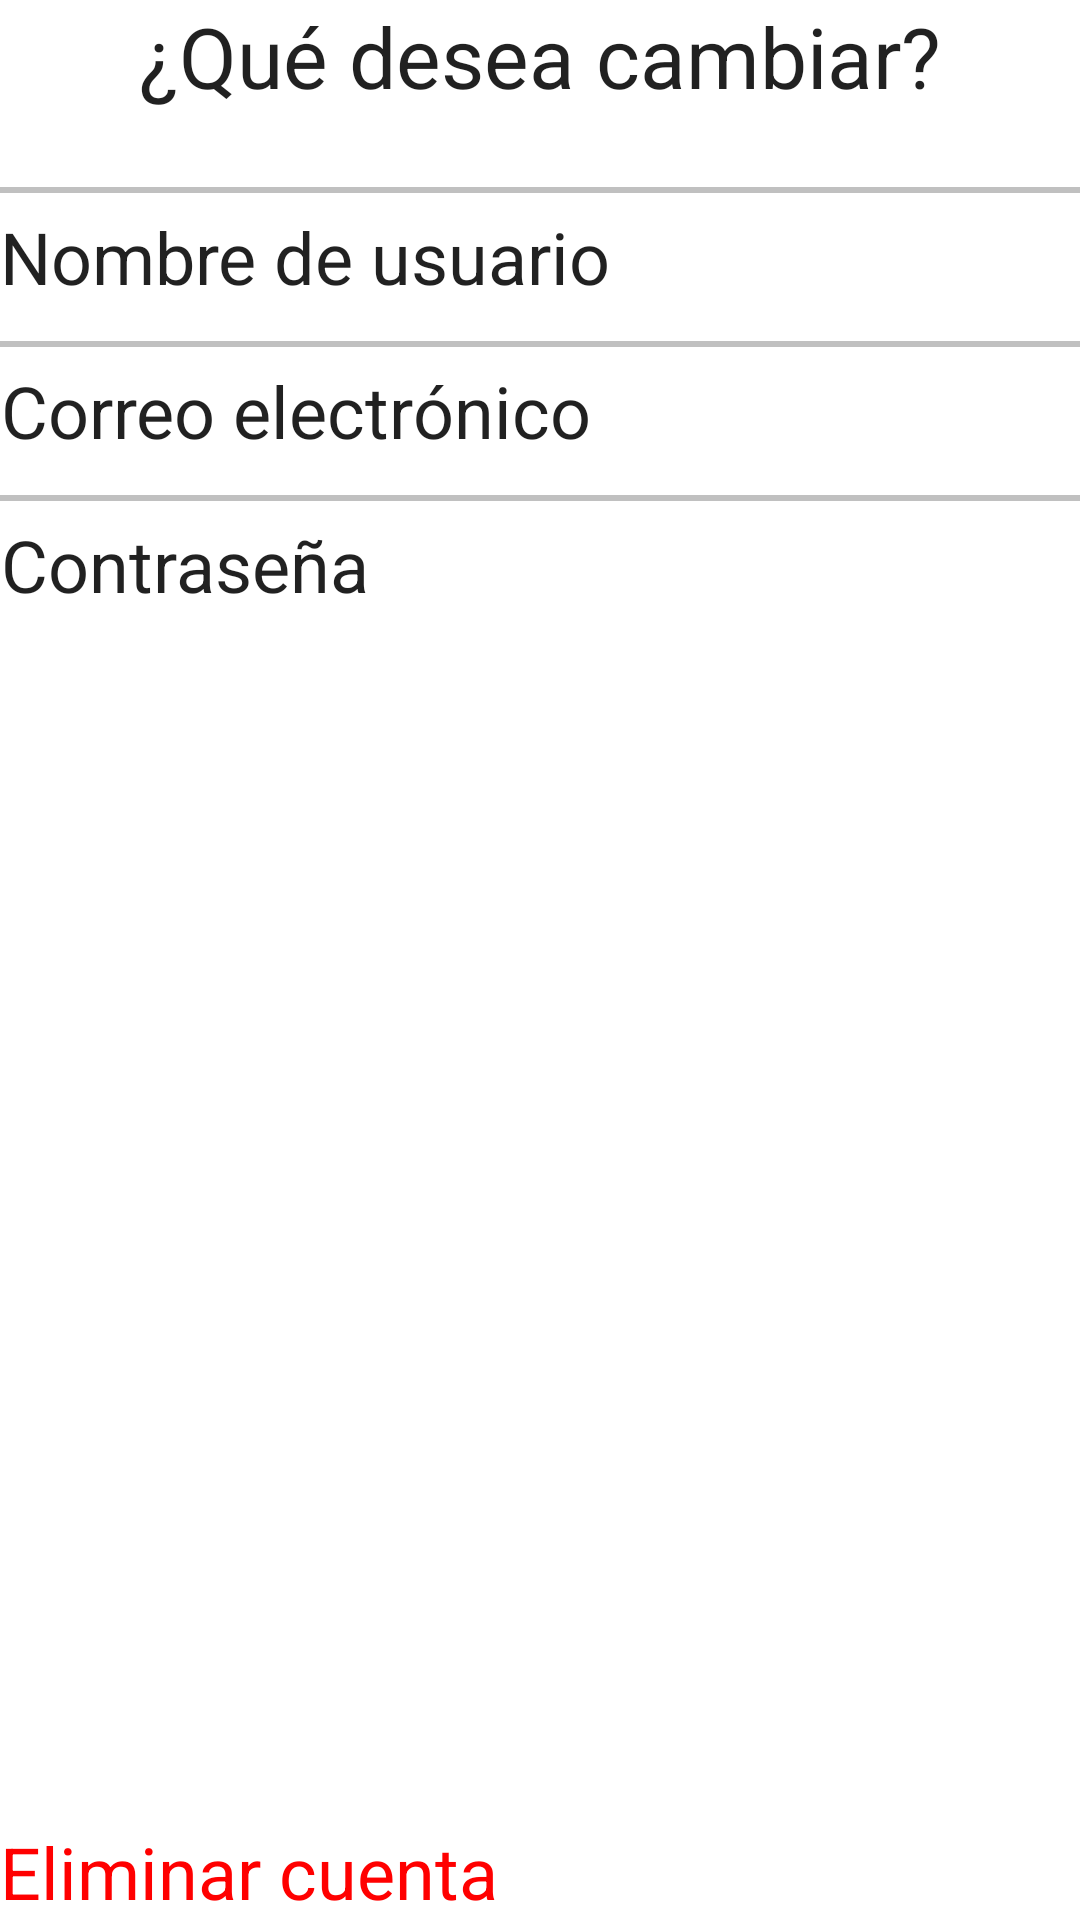

The Android layout XML behind this screen, and the referenced resources:
<!-- AndroidManifest.xml: application theme Theme.MyVideoGameList -->
<!-- res/layout/fragment_modificar_credenciales.xml -->
<?xml version="1.0" encoding="utf-8"?>
<LinearLayout xmlns:android="http://schemas.android.com/apk/res/android"
    xmlns:tools="http://schemas.android.com/tools"
    android:layout_width="match_parent"
    android:layout_height="match_parent"
    xmlns:app="http://schemas.android.com/apk/res-auto"
    tools:context=".views.fragments.ModificarCredencialesFragment"
    android:orientation="vertical">

    <TextView
        android:layout_width="match_parent"
        android:layout_height="wrap_content"
        android:textSize="28sp"
        android:textAlignment="center"
        android:textColor="?android:attr/textColorPrimary"
        android:text="¿Qué desea cambiar?"/>

    <View
        android:layout_width="match_parent"
        android:layout_height="2dp"
        android:layout_marginTop="25dp"
        android:background="#c0c0c0" />

    <TextView
        android:id="@+id/tVCambiarNombreUsuario"
        android:layout_width="wrap_content"
        android:layout_height="wrap_content"
        android:textSize="24sp"
        android:textAlignment="center"
        android:layout_marginTop="5dp"
        android:textColor="?android:attr/textColorPrimary"
        android:text="Nombre de usuario"/>

    <View
        android:layout_width="match_parent"
        android:layout_height="2dp"
        android:layout_marginTop="12dp"
        android:background="#c0c0c0" />

    <TextView
        android:id="@+id/tVCambiarEmail"
        android:layout_width="wrap_content"
        android:layout_height="wrap_content"
        android:textSize="24sp"
        android:textAlignment="center"
        android:layout_marginTop="5dp"
        android:textColor="?android:attr/textColorPrimary"
        android:text="Correo electrónico"/>

    <View
        android:layout_width="match_parent"
        android:layout_height="2dp"
        android:layout_marginTop="12dp"
        android:background="#c0c0c0" />

    <TextView
        android:id="@+id/tVCambiarPassword"
        android:layout_width="wrap_content"
        android:layout_height="wrap_content"
        android:textSize="24sp"
        android:textAlignment="center"
        android:layout_marginTop="5dp"
        android:textColor="?android:attr/textColorPrimary"
        android:text="Contraseña"/>

    <androidx.constraintlayout.widget.ConstraintLayout
        android:layout_width="match_parent"
        android:layout_height="match_parent">

        <TextView
            android:id="@+id/tVBorrarCuenta"
            app:layout_constraintBottom_toBottomOf="parent"
            android:layout_width="match_parent"
            android:layout_height="wrap_content"
            android:textSize="24dp"
            android:textColor="@color/red"
            android:gravity="center_vertical"
            android:text="Eliminar cuenta" />

    </androidx.constraintlayout.widget.ConstraintLayout>

</LinearLayout>
<!-- resources referenced by this layout -->
<resources>
  <color name="red">#FF0000</color>
  <style name="Theme.MyVideoGameList" parent="Theme.MaterialComponents.DayNight.NoActionBar">
          
          <item name="colorPrimary">@color/purple_500</item>
          <item name="colorPrimaryVariant">@color/purple_700</item>
          <item name="colorOnPrimary">@color/white</item>
          
          <item name="colorSecondary">@color/teal_200</item>
          <item name="colorSecondaryVariant">@color/teal_700</item>
          <item name="colorOnSecondary">@color/black</item>
          
          <item name="android:statusBarColor" tools:targetApi="l">?attr/colorPrimaryVariant</item>
          <item name="windowActionBar">false</item>
          <item name="windowNoTitle">true</item>
          
          <item name="android:actionMenuTextColor">?android:attr/textColorPrimary</item>
          <item name="android:actionMenuTextAppearance">?android:attr/textColorPrimary</item>
      </style>
  <color name="purple_500">#FF6200EE</color>
  <color name="purple_700">#FF3700B3</color>
  <color name="white">#FFFFFFFF</color>
  <color name="teal_200">#FF03DAC5</color>
  <color name="teal_700">#FF018786</color>
  <color name="black">#FF000000</color>
</resources>
